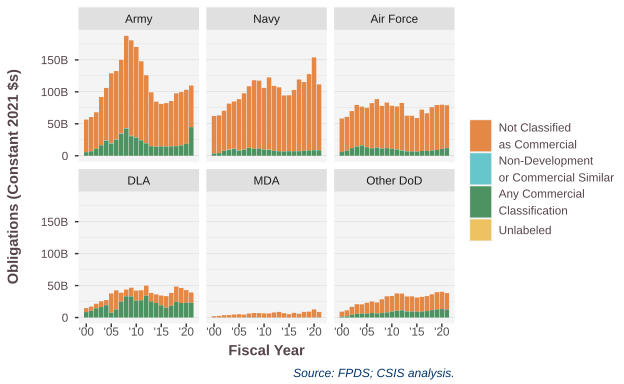

The table this chart was drawn from, first rows:
SubCustomer.platform, AnyCommercialText, 2000, 2001, 2002, 2003, 2004, 2005, 2006, 2007, 2008, 2009, 2010, 2011, 2012, 2013, 2014, 2015, 2016, 2017, 2018, 2019, 2020, 2021
Air Force, Not Classified?as Commercial, 52523661402, 52884836190, 57754183164, 64990473587, 60033148423, 61458172340, 70619078637, 75832383068, 66597720820, 71308505134, 67465017925, 67135475157, 74288563373, 55768401322, 55832967351, 52635089725, 64632185348, 58980103190, 67802422250, 70311630847, 69019138184, 67113656040
Army, Not Classified?as Commercial, 50999130717, 53692782839, 57165882267, 75442009670, 82165306362, 109253979527, 107096441987, 114919937840, 144269475220, 149459030640, 141804290582, 123456526443, 106251671969, 83943201753, 70466317300, 66444537313, 68191607251, 71003344112, 82508660655, 83357938734, 84484370409, 65154048838
DLA, Not Classified?as Commercial, 6148240380, 6445954769, 7149704392, 8920607778, 8126771858, 30196420600, 29847756034, 13813655887, 10550012493, 13705149118, 15873098211, 15529072761, 15723270255, 13035350666, 13543086889, 15330950115, 18220081377, 19918677616, 24008533410, 23579257428, 20010778949, 16150162965
MDA, Not Classified?as Commercial, 2110002200, 2500437767, 3625520223, 3753381120, 4634456540, 5077458180, 4432764698, 6078666704, 6919815002, 6724239247, 6314491746, 6264015144, 7915205524, 8755979810, 6767748754, 5211934366, 7275518267, 5863084188, 8784581914, 9148230288, 12569311860, 8738606042
Navy, Not Classified?as Commercial, 58665146386, 59064018967, 62633976051, 71949679993, 74012778513, 80230644403, 88168930467, 96398122593, 107217417982, 106200844846, 96755954702, 113012103084, 101613896197, 99951512429, 87596338267, 87488487228, 95963612430, 112136900517, 107590433913, 119269522859, 145294183234, 103164807154
Other DoD, Not Classified?as Commercial, 7877016872, 9311365497, 12083798846, 15249082566, 14225347744, 17320822389, 18126488288, 17007592200, 21648333788, 25302328785, 24250497061, 26893968601, 26127400616, 23386313103, 23715119482, 22258619865, 22825987010, 23492810169, 24704889212, 26929626530, 27083857901, 25598472724
Air Force, Non-Development?or Commercial Similar, 0, 0, 142233370, 218566037, 551740788, 179710976, 35825360, 35427548, 56484355, 46558897, 56655875, 267670086, 272337962, 93859573, 27963553, 20184816, 11671068, 997023, 472857, 37644, 3270132, 25084378
Army, Non-Development?or Commercial Similar, 2028788, -488997, 98252468, 131955581, 449332195, 756017166, 466648885, 793465643, 903070466, 664093158, 172048313, 250066856, 309553809, 259613394, 83267914, 49110452, 60570142, 22743996, 112081916, 106484094, -2099786, 145469
DLA, Non-Development?or Commercial Similar, 38331440, , 82807, 113374, 97310, 18360443, 31592832, 63078179, 56227447, 26355618, 27538971, 61458070, 26728438, 142454164, 17192512, 29253960, 11447094, 9281168, 26609222, -2138962, 11792208, 64812798
MDA, Non-Development?or Commercial Similar, , , , , , , , , , 62983275, 602901, , , , , , , , , , , 
Navy, Non-Development?or Commercial Similar, , , 72953663, 759119223, 401152601, 319920970, 125756323, 3240648, 13942742, 2907317, 49491417, 468826446, 51775599, 43323588, 43741659, 29705471, 33466085, 14781839, 28484840, 29124247, 12641049, 13623112
Other DoD, Non-Development?or Commercial Similar, 8301, 6475, 26458976, 24795920, 144593546, 13227203, 13124838, 21063482, 26835438, 13493075, 161716811, 207230870, 173262500, 126467595, 139388736, 3861533, -684014, -722726, -5716252, -113875, 5446691, 3935722
Air Force, Any Commercial?Classification, 5828807812, 7988408140, 11980877553, 14410064150, 16262019532, 13375944865, 11707918382, 12760713502, 11356526995, 11878783212, 10741767360, 9715550039, 8042508797, 6866196744, 6717766439, 6415128757, 7500048276, 7520222894, 8224747130, 9116208292, 10839859785, 11913353269
Army, Any Commercial?Classification, 5619722960, 7035749066, 10822922140, 16420386600, 23523492376, 19036013029, 24993103532, 34402720878, 42452014043, 30541289637, 28256559277, 24132457453, 19352278716, 15051507087, 14045800950, 14616056186, 14177084534, 14655803546, 14939008189, 16126482960, 18719181193, 44714622908
DLA, Any Commercial?Classification, 8541264261, 10663523834, 14364739885, 16409522110, 19257163825, 7478666519, 12635673494, 24967162788, 33178397576, 32913516920, 26239971016, 26998342844, 34151737979, 25293302009, 22639125153, 19060718871, 15288402201, 18589335151, 24425460463, 22703134551, 22921966704, 22915089835
MDA, Any Commercial?Classification, 2000001, 4742114, 39977238, 74304205, 87250610, 106790454, 120300155, 172706270, 140127417, 176628160, 144331435, 75603676, 30483089, 19465276, 17139822, 17424315, 27844057, 37373417, 53345322, 80664344, 82622059, 78259984
Navy, Any Commercial?Classification, 3557624645, 4143156288, 7730501172, 8858866048, 10473733004, 7989512374, 9423763207, 12396363221, 10952330355, 11327790843, 9422852481, 9077536520, 7648995025, 7090108813, 6693850908, 7157603655, 7055414952, 7163221561, 7692056296, 8457119722, 8599588438, 8456416399
Other DoD, Any Commercial?Classification, 1278902115, 1912684745, 4619095140, 5586572946, 6321912450, 5762647838, 7016580604, 6507006649, 6897647893, 7954346788, 9260417369, 10586603573, 11233094920, 9436958116, 9303996353, 9043729995, 9430164196, 10067274332, 11572707835, 12721753722, 13167672116, 12655583448
Air Force, Unlabeled, , , 15871202, , , , , , , 0, , , , , , , , , , 213709, 1303613, 
Army, Unlabeled, , 1084062, 49542, 61722, 0, , , , , -122.7, -19920, -1.307, , 0, , 40017, 35613, , 13729006, 44930878, 37157211, 20626172
DLA, Unlabeled, , , , , , , , , , , , , , , , , , , 22906, -772584, 10036612, 16067326
Navy, Unlabeled, 0, 0, 34007625, 15920896, 106856, 829124, 18676, 5073, 593415, 1909750, -9569136, 491378, 367282, 180898, 0, 1601035, 847150, 3173417, 44438988, 1957699, 2175556, 21130031
Other DoD, Unlabeled, , 0, , 0, , , , , , 290607, -206448, , , , -625745, , , , 1790680, 615044, 900009, 632925
